Image classification data set "dataset" (arifnurrhmnn/Dataset-Motif-Batik on GitHub). Class labels (5): kawung, megamendung, parang, sidomukti, truntum.

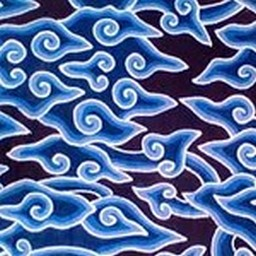
Label: megamendung

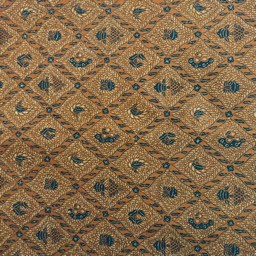
Label: sidomukti

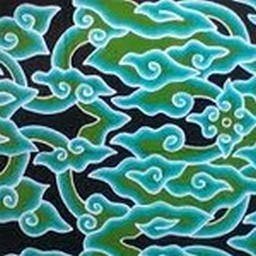
Label: megamendung

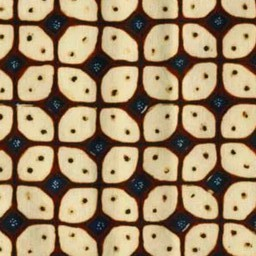
Label: kawung

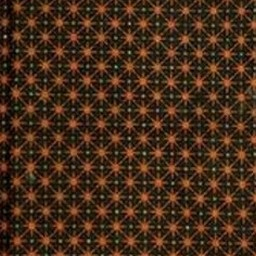
Label: truntum

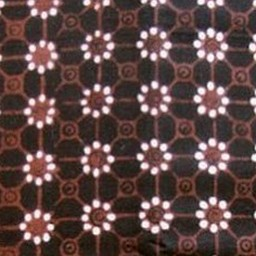
Label: truntum
